Run: headless pygame with SDL's dummy video driver; simulated clock (each Clock.tick advances the game by its frame time, no real sleeping); random seed 0; keys injected as events and as key.get_pressed() state; mouse plan: one left click at the window centre at the start of phase 2, then a move to the lower-right quarter at the start of phase 3.
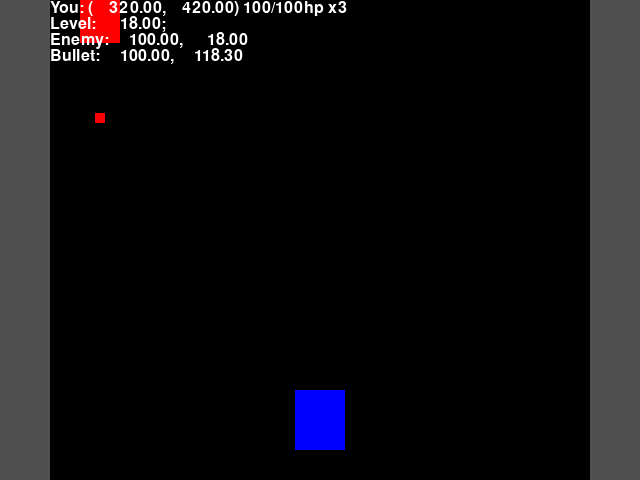
Frame 1 of 4 · flips 1–60 · no input
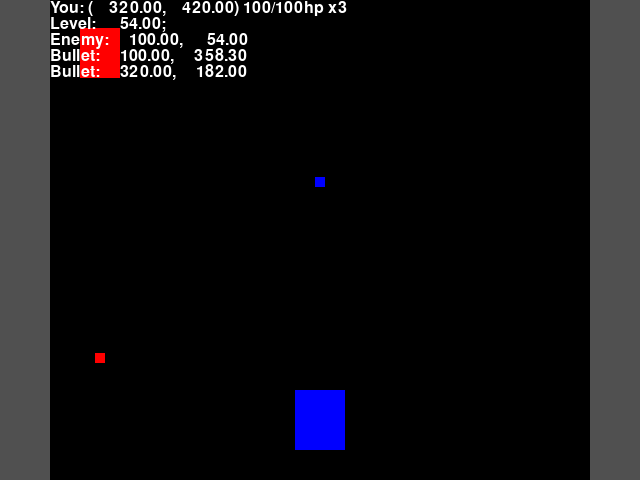
Frame 2 of 4 · flips 61–180 · clicked the window centre · tapped SPACE, RETURN · held RIGHT (→), D
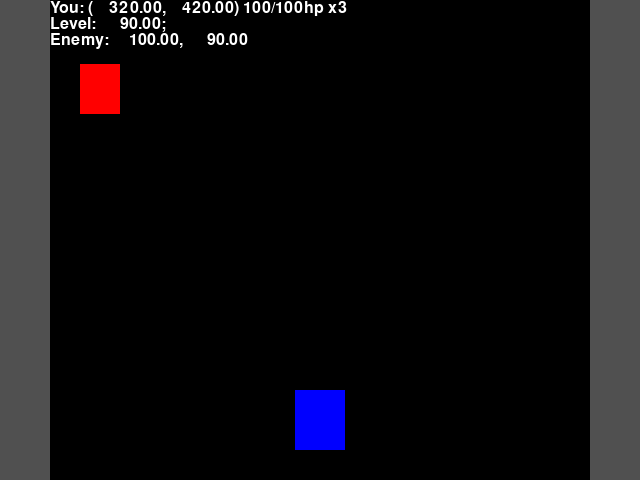
Frame 3 of 4 · flips 181–300 · moved the mouse to the lower-right quarter · held DOWN (↓), S
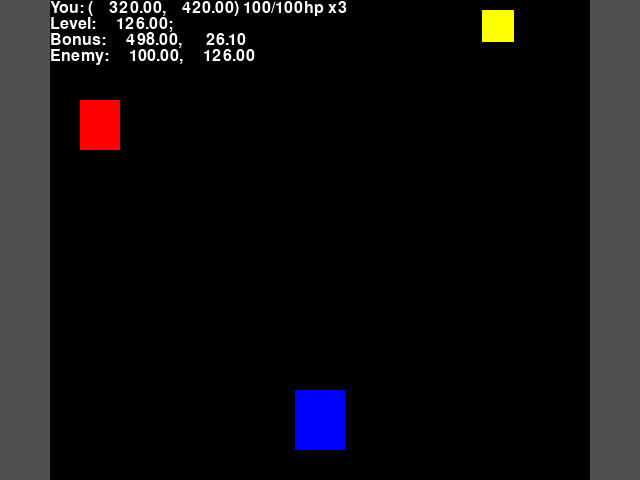
Frame 4 of 4 · flips 301–420 · held LEFT (←), A, UP (↑), W

The pygame program that drew these frames:

#!/usr/bin/python3
import sys
import pygame
import operator
import random
from pygame.locals import *

BLACK = 0, 0, 0
BLUE = 0, 0, 255
GRAY = 80, 80, 80
WHITE = 255, 255, 255
RED = 255, 0, 0
YELLOW = 255, 255, 0

SCREEN_SIZE = 640, 480
LEVEL_SPEED = 0.3
PLATFORM_SIZE = 50, 60
PLATFORM_HP = 100
ENEMY_HP = 10
ENEMY_DAMAGE = 30
ENEMY_SIZE = 40, 50
ENEMY_SPEED = 0.0
WALL_SIZE = 50, SCREEN_SIZE[1]
BULLET_SIZE = 10, 10
BULLET_SPEED = 2
BULLET_DAMAGE = 10
PLAYER_SHOOTING_DELAY = 100
ENEMY_SHOOTING_DELAY = 1000
START_POS = 320, 420
BONUS_SIZE = 32, 32

PLATFORM_TYPE = PLATFORM_SIZE, BLUE, PLATFORM_HP, (0, 0)
ENEMY_TYPE = ENEMY_SIZE, RED, ENEMY_HP, (0, ENEMY_SPEED + LEVEL_SPEED)
BONUS_TYPE = BONUS_SIZE, YELLOW, 0, (0, LEVEL_SPEED)
PLAYER_BULLET_TYPE = BULLET_SIZE, BLUE, 0, (0, -BULLET_SPEED)
ENEMY_BULLET_TYPE = BULLET_SIZE, RED, 0, (0, BULLET_SPEED)

class Object:
	def __init__(self, pos, type_values):
		size, color, self.max_hp, self.speed = type_values

		self.surface = pygame.surface.Surface(size)
		self.surface.fill(color)

		self.pos = [float(x) for x in pos[:2]]
		self.alive = True
		self.hp = self.max_hp
		self.shooting_delay = 0

	def move(self, x, y, rect_list=None):
		old_pos = self.pos
		self.pos = tuple(map(operator.add, map(float, self.pos), (x, y)))
		if rect_list is not None:
			if self.get_rect().collidelist(rect_list) != -1:
				self.pos = old_pos

	def auto_move(self):
		self.move(self.speed[0], self.speed[1])

	def get_rect(self):
		rect = self.surface.get_rect()
		rect.center = tuple(map(int, self.pos))
		return rect

pygame.init()
screen = pygame.display.set_mode(SCREEN_SIZE)
pygame.mouse.set_visible(False)
pygame.event.set_grab(True)
font = pygame.font.SysFont(None, 24)

wall_left = pygame.surface.Surface(WALL_SIZE)
wall_left.fill(GRAY)
wall_left_rect = wall_left.get_rect()
wall_left_rect.topleft = 0, 0

wall_right = pygame.surface.Surface(WALL_SIZE)
wall_right.fill(GRAY)
wall_right_rect = wall_right.get_rect()
wall_right_rect.topright = SCREEN_SIZE[0], 0

enemy_map = [(i * 1000, 100 + i * 25) for i in range(20)]
bonus_map = [(100 + i * 1000, random.randrange(wall_left_rect.right + BONUS_SIZE[0]/2, wall_right_rect.left - BONUS_SIZE[0]/2)) for i in range(5)]

platform = Object(START_POS, PLATFORM_TYPE)
platform_count = 3
level_pos = 0
enemies = []
player_bullets = []
enemy_bullets = []
bonuses = []

while True:
	for event in pygame.event.get():
		if event.type == pygame.QUIT:
			sys.exit()
		elif event.type == pygame.KEYDOWN:
			if event.key == K_q or event.key == K_ESCAPE:
				sys.exit()
	shift = pygame.mouse.get_rel()[0]
	shooting = any(pygame.mouse.get_pressed())

	# Logic.
	level_pos += LEVEL_SPEED

	for map_pos, screen_pos in enemy_map:
		if map_pos < level_pos:
			enemies.append(Object((screen_pos, 0), ENEMY_TYPE))
	enemy_map = [(map_pos, screen_pos) for map_pos, screen_pos in enemy_map if map_pos > level_pos]

	for map_pos, screen_pos in bonus_map:
		if map_pos < level_pos:
			bonuses.append(Object((screen_pos, 0), BONUS_TYPE))
	bonus_map = [(map_pos, screen_pos) for map_pos, screen_pos in bonus_map if map_pos > level_pos]

	platform.move(shift, 0, [wall_left_rect, wall_right_rect])
	for bullet in player_bullets:
		bullet.auto_move()
	for bullet in enemy_bullets:
		bullet.auto_move()
	for bonus in bonuses:
		bonus.auto_move()
	for enemy in enemies:
		enemy.auto_move()

	for bullet in enemy_bullets:
		if platform.get_rect().colliderect(bullet.get_rect()):
			bullet.alive = False
			platform.hp -= BULLET_DAMAGE
	for enemy in enemies:
		for bullet in player_bullets:
			if enemy.get_rect().colliderect(bullet.get_rect()):
				bullet.alive = False
				enemy.hp -= BULLET_DAMAGE
	for enemy in enemies:
		if enemy.shooting_delay <= 0:
			enemy_bullets.append(Object(enemy.pos, ENEMY_BULLET_TYPE))
			enemy.shooting_delay = ENEMY_SHOOTING_DELAY
		if enemy.shooting_delay > 0:
			enemy.shooting_delay -= 1
	for enemy in enemies:
		if enemy.get_rect().colliderect(platform.get_rect()):
			enemy.alive = False
			platform.hp -= ENEMY_DAMAGE
	for enemy in enemies:
		if enemy.hp < 0:
			enemy.alive = False
	if shooting and platform.shooting_delay <= 0:
		player_bullets.append(Object(platform.pos, PLAYER_BULLET_TYPE))
		platform.shooting_delay = PLAYER_SHOOTING_DELAY
	if platform.shooting_delay > 0:
		platform.shooting_delay -= 1
	if platform.hp <= 0:
		platform_count -= 1
		platform = Object(START_POS, PLATFORM_TYPE)
		if platform_count < 0:
			sys.exit()

	enemies = [enemy for enemy in enemies if enemy.alive and enemy.get_rect().top < SCREEN_SIZE[1]]
	player_bullets = [bullet for bullet in player_bullets if bullet.alive and 0 < bullet.get_rect().bottom]
	enemy_bullets = [bullet for bullet in enemy_bullets if bullet.alive and bullet.get_rect().top < SCREEN_SIZE[1]]
	bonuses = [bonus for bonus in bonuses if bonus.alive and bonus.get_rect().top < SCREEN_SIZE[1]]

	# Drawing.
	screen.fill(BLACK)
	screen.blit(platform.surface, platform.get_rect())
	screen.blit(wall_left, wall_left_rect)
	screen.blit(wall_right, wall_right_rect)
	for bullet in player_bullets:
		screen.blit(bullet.surface, bullet.get_rect())
	for enemy in enemies:
		screen.blit(enemy.surface, enemy.get_rect())
	for bullet in enemy_bullets:
		screen.blit(bullet.surface, bullet.get_rect())
	for bonus in bonuses:
		screen.blit(bonus.surface, bonus.get_rect())

	hud = ["You: ({0:10.2f},{1:10.2f}) {2}/{3}hp x{4}".format(platform.pos[0], platform.pos[1], platform.hp, platform.max_hp, platform_count)]
	hud.append("Level: {0:10.2f}; {1}".format(level_pos, "shooting" if shooting else ""))
	for bonus in bonuses:
		hud.append("Bonus: {0:10.2f}, {1:#10.2f}".format(bonus.pos[0], bonus.pos[1]))
	for enemy in enemies:
		hud.append("Enemy: {0:10.2f}, {1:#10.2f}".format(enemy.pos[0], enemy.pos[1]))
	for bullet in enemy_bullets:
		hud.append("Bullet: {0:10.2f}, {1:#10.2f}".format(bullet.pos[0], bullet.pos[1]))
	for bullet in player_bullets:
		hud.append("Bullet: {0:10.2f}, {1:#10.2f}".format(bullet.pos[0], bullet.pos[1]))
	for number, line in enumerate(hud):
		screen.blit(font.render(line, True, WHITE), (wall_left_rect.right, number * font.get_height()))

	pygame.display.flip()
